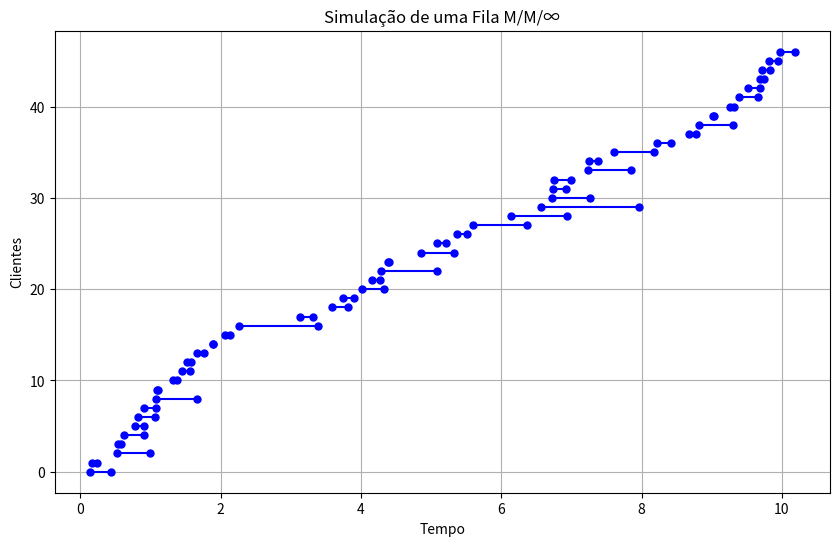

This figure's Python source: (Note: this script raises an exception after producing the figure.)
import numpy as np
import matplotlib.pyplot as plt

# Parâmetros da fila
taxa_chegada = 5  # Taxa média de chegada (clientes por unidade de tempo)
taxa_servico = 3  # Taxa média de serviço (clientes atendidos por unidade de tempo)
tempo_simulacao = 10  # Tempo total de simulação

def gerar_tempos_de_chegada(taxa_chegada, tempo_total):
    """Gera os tempos de chegada dos clientes."""
    return np.cumsum(np.random.exponential(1/taxa_chegada, int(taxa_chegada * tempo_total * 1.5)))

def gerar_tempos_de_servico(taxa_servico, n_clientes):
    """Gera os tempos de serviço dos clientes."""
    return np.random.exponential(1/taxa_servico, n_clientes)

def simular_fila_mm_inf(taxa_chegada, taxa_servico, tempo_simulacao):
    """Simula uma fila M/M/∞."""
    tempos_de_chegada = gerar_tempos_de_chegada(taxa_chegada, tempo_simulacao)
    tempos_de_chegada = tempos_de_chegada[tempos_de_chegada <= tempo_simulacao]
    n_clientes = len(tempos_de_chegada)
    tempos_de_servico = gerar_tempos_de_servico(taxa_servico, n_clientes)

    tempos_inicio_servico = tempos_de_chegada
    tempos_fim_servico = tempos_inicio_servico + tempos_de_servico

    return tempos_inicio_servico, tempos_fim_servico, n_clientes, tempos_de_chegada, tempos_de_servico

def plotar_simulacao(tempos_inicio_servico, tempos_fim_servico, n_clientes):
    """Plota a simulação da fila M/M/∞."""
    plt.figure(figsize=(10, 6))
    for i in range(n_clientes):
        plt.plot([tempos_inicio_servico[i], tempos_fim_servico[i]], [i, i], 'bo-', markersize=5)
    plt.xlabel('Tempo')
    plt.ylabel('Clientes')
    plt.title('Simulação de uma Fila M/M/∞')
    plt.grid(True)
    plt.show()

def plotar_probabilidade_clientes(ρ):
    """Plota a probabilidade de existirem n clientes no sistema em função da taxa de ocupação."""
    def Pn(n, ρ):
        return (np.exp(-ρ) * ρ**n) / np.math.factorial(n)
    
    n_values = np.arange(0, 20)
    Pn_values = [Pn(n, ρ) for n in n_values]

    plt.figure(figsize=(10, 6))
    plt.plot(n_values, Pn_values, 'o-', label='Pn(ρ)')
    plt.xlabel('Número de Clientes (n)')
    plt.ylabel('Probabilidade (Pn)')
    plt.title('Probabilidade de Existirem n Clientes no Sistema (Pn) em Função da Taxa de Ocupação (ρ)')
    plt.legend()
    plt.grid(True)
    plt.show()

def plotar_numero_medio_clientes(ρ_values):
    """Plota o número médio de clientes no sistema em função da taxa de ocupação."""
    Ls_values = [ρ for ρ in ρ_values]

    plt.figure(figsize=(10, 6))
    plt.plot(ρ_values, Ls_values, label='Ls(ρ)')
    plt.xlabel('Taxa de Ocupação (ρ)')
    plt.ylabel('Número Médio de Clientes no Sistema (Ls)')
    plt.title('Número Médio de Clientes no Sistema (Ls) em Função da Taxa de Ocupação (ρ)')
    plt.legend()
    plt.grid(True)
    plt.show()

def plotar_tempo_medio_espera(μ_values):
    """Plota o tempo médio de espera no sistema em função da taxa de serviço."""
    Ws_values = [1/μ for μ in μ_values]

    plt.figure(figsize=(10, 6))
    plt.plot(μ_values, Ws_values, label='Ws(μ)')
    plt.xlabel('Taxa de Serviço (μ)')
    plt.ylabel('Tempo Médio de Espera no Sistema (Ws)')
    plt.title('Tempo Médio de Espera no Sistema (Ws) em Função da Taxa de Serviço (μ)')
    plt.legend()
    plt.grid(True)
    plt.show()

# Simulação da fila M/M/∞
tempos_inicio_servico, tempos_fim_servico, n_clientes, tempos_de_chegada, tempos_de_servico = simular_fila_mm_inf(taxa_chegada, taxa_servico, tempo_simulacao)

# Plotar simulação
plotar_simulacao(tempos_inicio_servico, tempos_fim_servico, n_clientes)

# Exibir resultados da simulação
print(f"Total de clientes atendidos: {n_clientes}")
print(f"Tempos de chegada dos clientes: {tempos_de_chegada}")
print(f"Tempos de serviço dos clientes: {tempos_de_servico}")

# Definição de variáveis aleatórias para os outros gráficos
np.random.seed(42)  # Para reprodutibilidade

λ = np.random.uniform(10, 100)  # Taxa média de chegada (clientes por unidade de tempo)
μ = np.random.uniform(5, 20)  # Taxa média de serviço (clientes atendidos por unidade de tempo)
ρ = λ / μ  # Taxa de ocupação

# Plotar gráficos adicionais
plotar_probabilidade_clientes(ρ)
ρ_values = np.linspace(0.1, 5, 100)
plotar_numero_medio_clientes(ρ_values)
μ_values = np.linspace(5, 50, 100)
plotar_tempo_medio_espera(μ_values)
